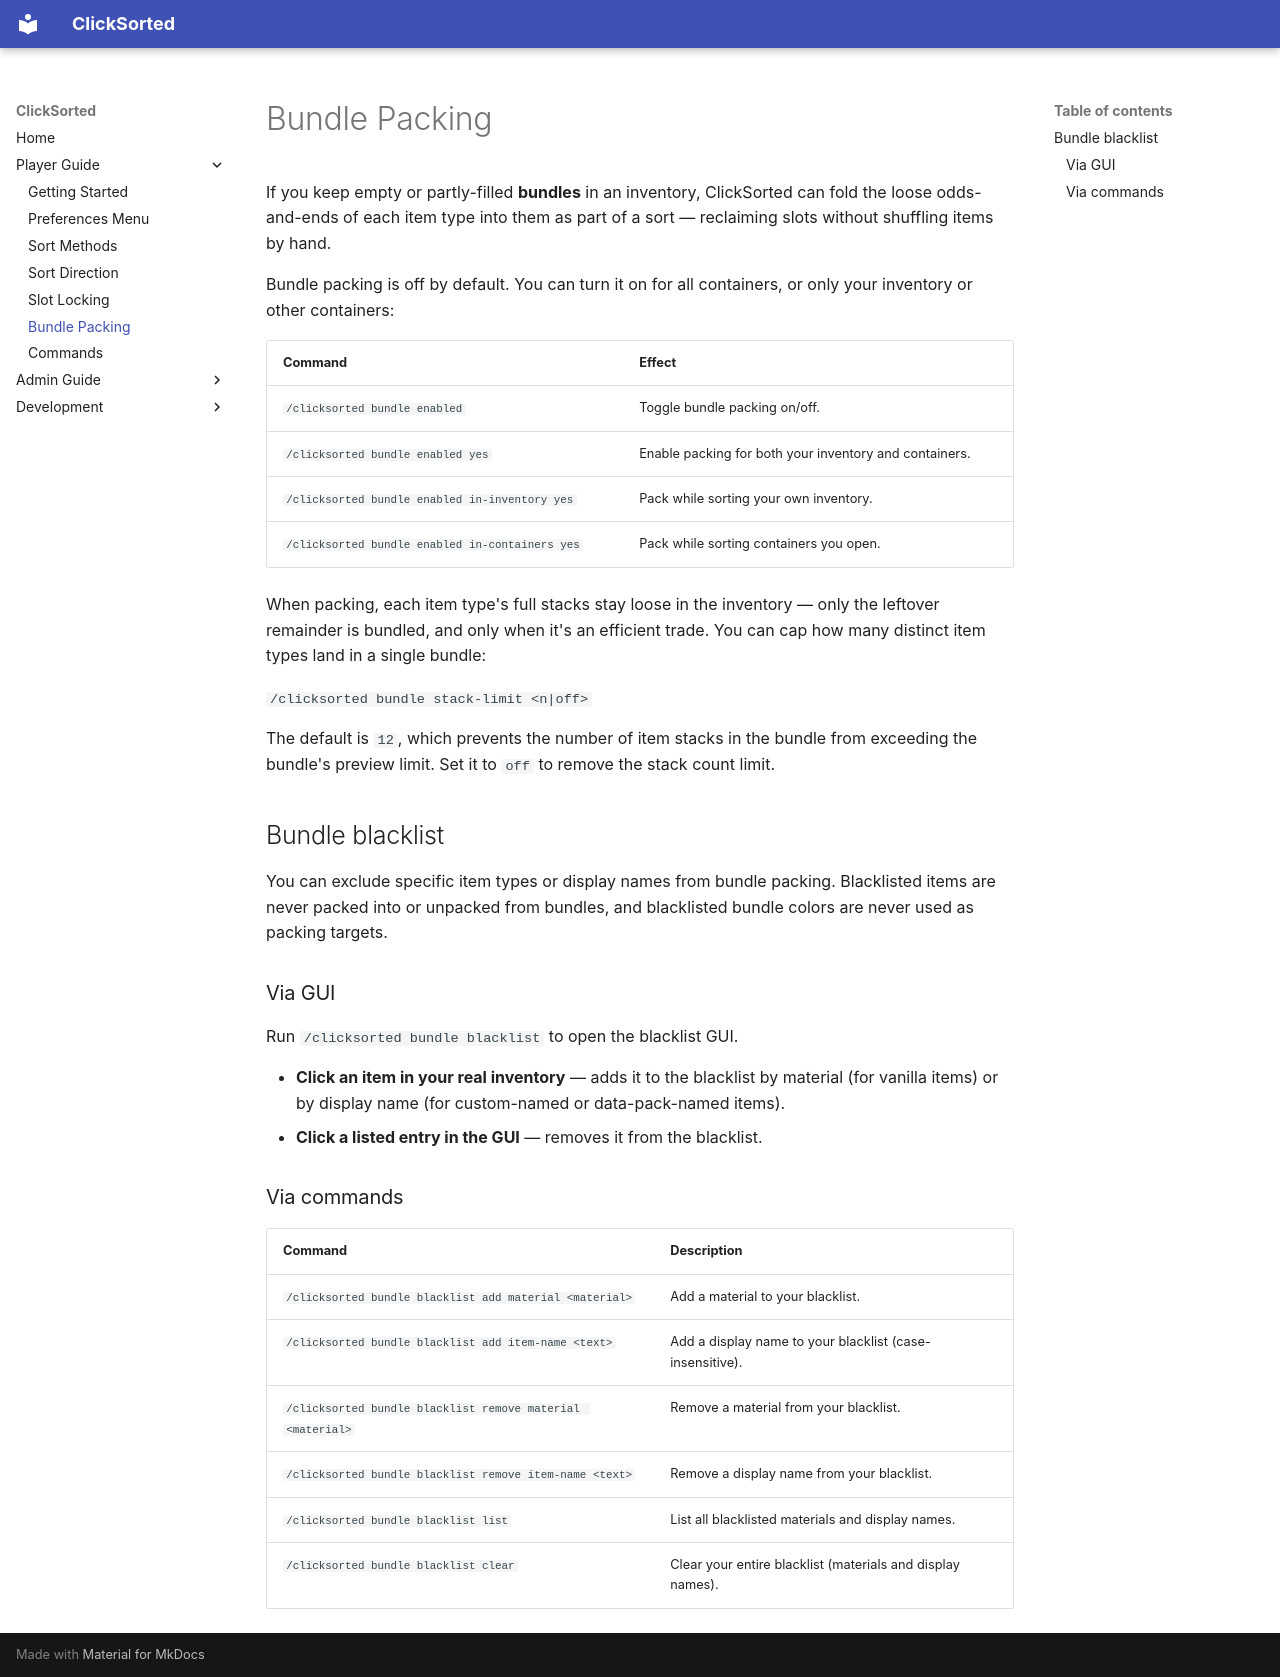

repository: kccricket/ClickSorted · page: player-guide/bundle-packing/index.html · generator: mkdocs

# Bundle Packing

If you keep empty or partly-filled **bundles** in an inventory, ClickSorted can fold the loose odds-and-ends of each item type into them as part of a sort — reclaiming slots without shuffling items by hand.

Bundle packing is off by default. You can turn it on for all containers, or only your inventory or other containers:

| Command | Effect |
|---|---|
| `/clicksorted bundle enabled` | Toggle bundle packing on/off. |
| `/clicksorted bundle enabled yes` | Enable packing for both your inventory and containers. |
| `/clicksorted bundle enabled in-inventory yes` | Pack while sorting your own inventory. |
| `/clicksorted bundle enabled in-containers yes` | Pack while sorting containers you open. |

When packing, each item type's full stacks stay loose in the inventory — only the leftover remainder is bundled, and only when it's an efficient trade. You can cap how many distinct item types land in a single bundle:

`/clicksorted bundle stack-limit <n|off>`

The default is `12`, which prevents the number of item stacks in the bundle from exceeding the bundle's preview limit. Set it to `off` to remove the stack count limit.


## Bundle blacklist

You can exclude specific item types or display names from bundle packing. Blacklisted items are never packed into or unpacked from bundles, and blacklisted bundle colors are never used as packing targets.

### Via GUI

Run `/clicksorted bundle blacklist` to open the blacklist GUI.

- **Click an item in your real inventory** — adds it to the blacklist by material (for vanilla items) or by display name (for custom-named or data-pack-named items).
- **Click a listed entry in the GUI** — removes it from the blacklist.

### Via commands

| Command | Description |
|---|---|
| `/clicksorted bundle blacklist add material <material>` | Add a material to your blacklist. |
| `/clicksorted bundle blacklist add item-name <text>` | Add a display name to your blacklist (case-insensitive). |
| `/clicksorted bundle blacklist remove material <material>` | Remove a material from your blacklist. |
| `/clicksorted bundle blacklist remove item-name <text>` | Remove a display name from your blacklist. |
| `/clicksorted bundle blacklist list` | List all blacklisted materials and display names. |
| `/clicksorted bundle blacklist clear` | Clear your entire blacklist (materials and display names). |
